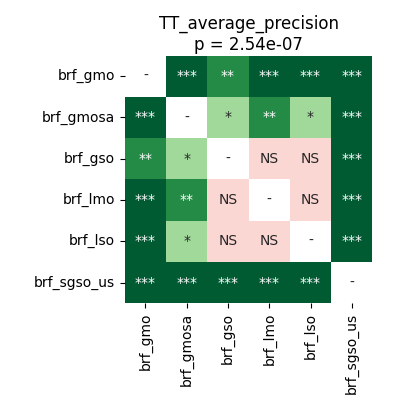

Source data for this figure (header and first rows):
	brf_gmo	brf_gmosa	brf_gso	brf_lmo	brf_lso	brf_sgso_us
brf_gmo	1.0	0.0001308	0.006271	0.0002861	7.62939453125e-05	7.62939453125e-05
brf_gmosa	0.0001308	1.0	0.02489	0.002797	0.04192	7.62939453125e-05
brf_gso	0.006271	0.02489	1.0	1.0	0.4023	7.62939453125e-05
brf_lmo	0.0002861	0.002797	1.0	1.0	0.07546	7.62939453125e-05
brf_lso	7.62939453125e-05	0.04192	0.4023	0.07546	1.0	7.62939453125e-05
brf_sgso_us	7.62939453125e-05	7.62939453125e-05	7.62939453125e-05	7.62939453125e-05	7.62939453125e-05	1.0
